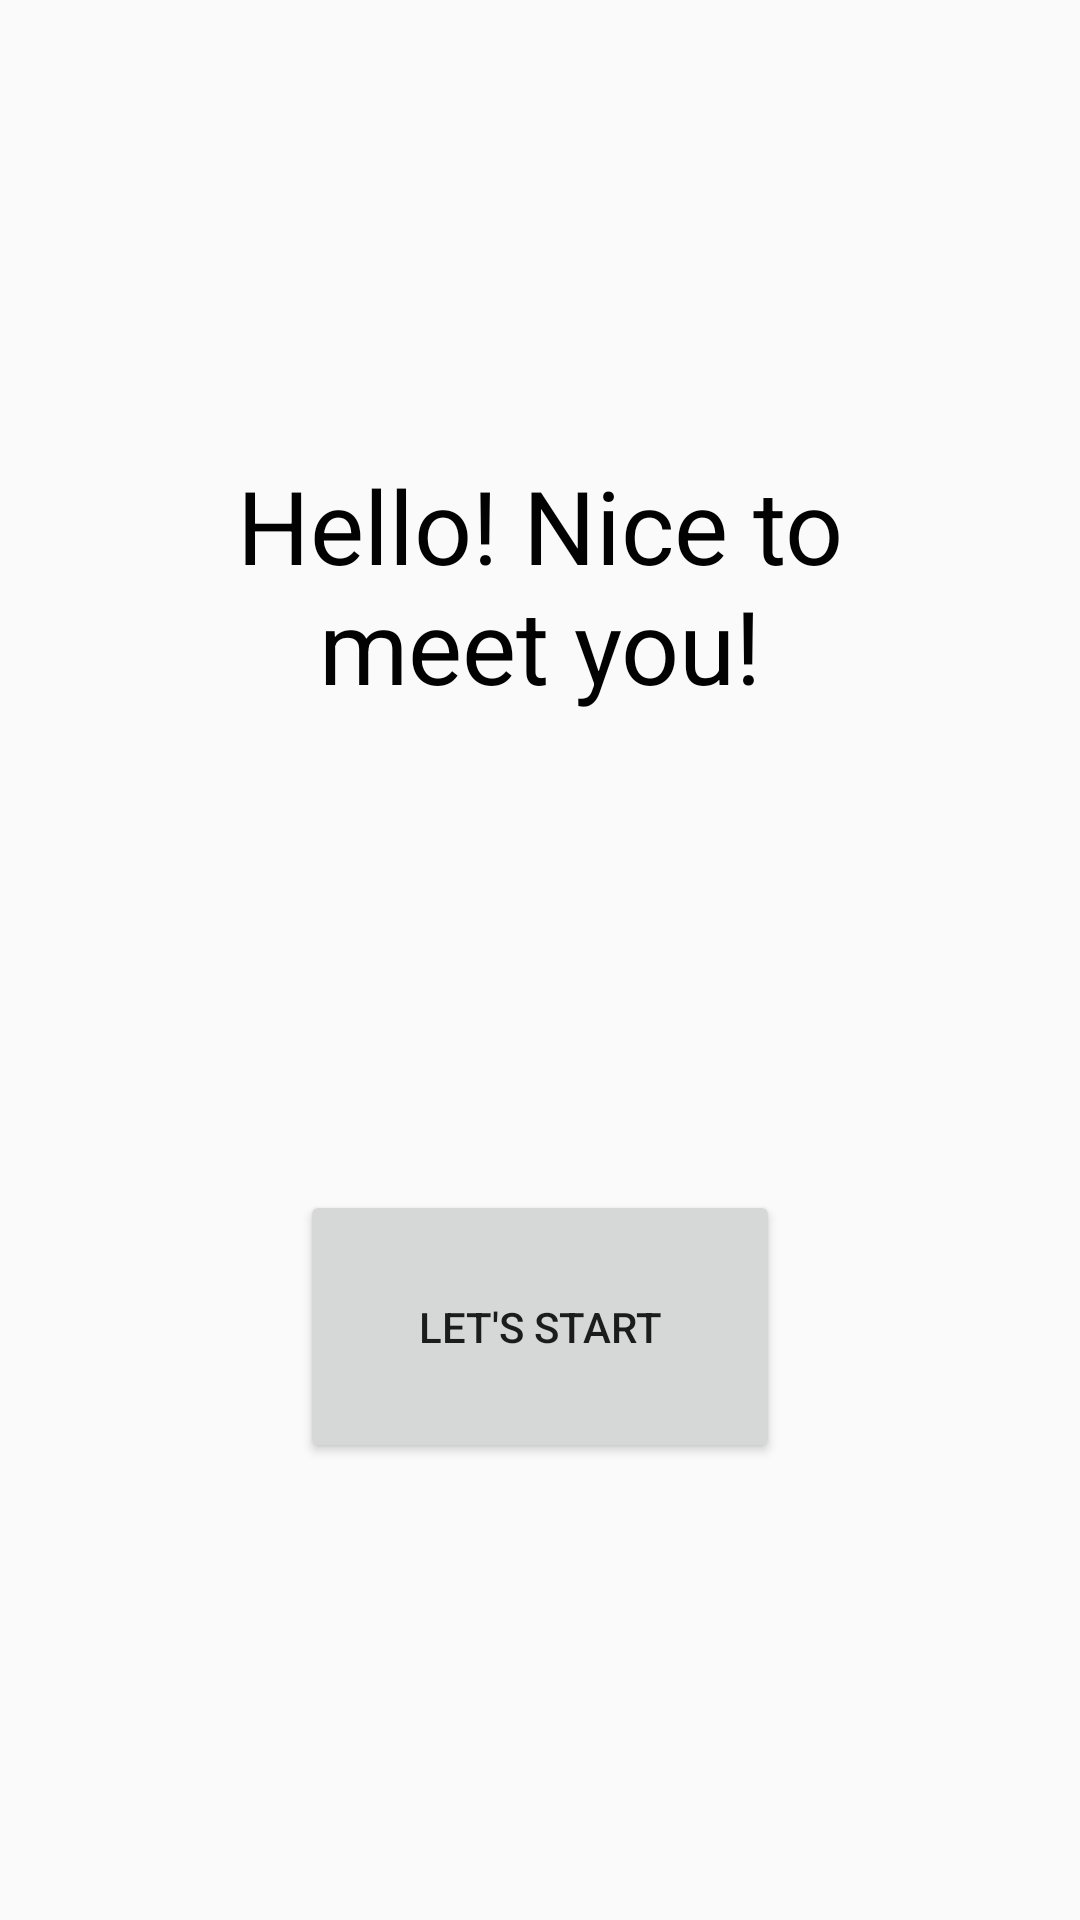

The Android layout XML behind this screen, and the referenced resources:
<!-- AndroidManifest.xml: application theme Theme.AppCompat.Light.NoActionBar -->
<!-- res/layout/fragment_registration.xml -->
<?xml version="1.0" encoding="utf-8"?>
<androidx.constraintlayout.widget.ConstraintLayout xmlns:android="http://schemas.android.com/apk/res/android"
    xmlns:app="http://schemas.android.com/apk/res-auto"
    xmlns:tools="http://schemas.android.com/tools"
    android:layout_width="match_parent"
    android:layout_height="match_parent"
    tools:context=".ui.fragments.RegistrationFragment">

    <Button
        android:id="@+id/letsStartButton"
        android:layout_width="160dp"
        android:layout_height="91dp"
        android:text="Let's start"
        app:layout_constraintBottom_toBottomOf="parent"
        app:layout_constraintEnd_toEndOf="parent"
        app:layout_constraintHorizontal_bias="0.5"
        app:layout_constraintStart_toStartOf="parent"
        app:layout_constraintTop_toBottomOf="@+id/helloTextView4" />

    <TextView
        android:id="@+id/helloTextView4"
        android:layout_width="209dp"
        android:layout_height="92dp"
        android:text="Hello! Nice to meet you!"
        android:textAlignment="center"
        android:textColor="#020202"
        android:textSize="34sp"
        app:layout_constraintBottom_toTopOf="@+id/letsStartButton"
        app:layout_constraintEnd_toEndOf="parent"
        app:layout_constraintHorizontal_bias="0.5"
        app:layout_constraintStart_toStartOf="parent"
        app:layout_constraintTop_toTopOf="parent" />
</androidx.constraintlayout.widget.ConstraintLayout>
<!-- resources referenced by this layout -->
<resources>

</resources>
